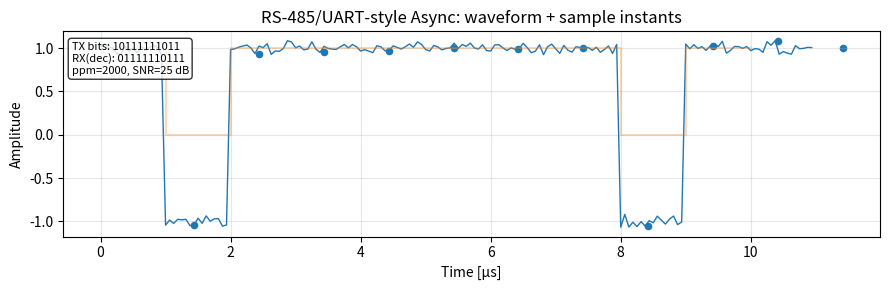
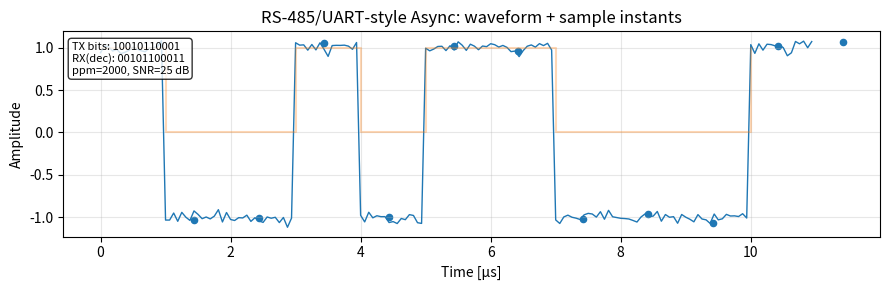
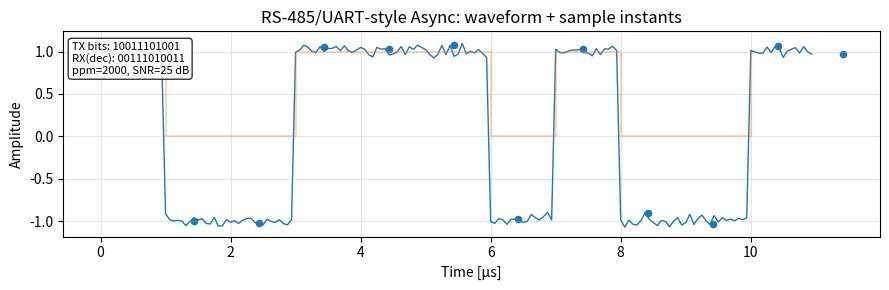

These charts were generated, in order, by the following Python code:
"""Generate RS-485/UART style waveform visualisations.

This script reuses the plot helper from the blog post draft and saves the
figures into ``docs/test``.  Use the ``--runs`` flag to execute the simulation
multiple times so that the noise realisation changes per run.
"""
from __future__ import annotations

import argparse
import pathlib

import matplotlib.pyplot as plt
import numpy as np


def plot_rs485_uart(ax: plt.Axes, baud: float = 1e6, oversample: int = 16,
                    ppm_rx: float = 2000, snr_db: float = 25) -> None:
    """Simulate a simple RS-485/UART-style async frame."""
    # Frame: idle(1), start(0), 8 data bits (LSB first), stop(1)
    rng = np.random.default_rng()
    data_bits = rng.integers(0, 2, size=8)
    frame_bits = np.concatenate(([1], [0], data_bits, [1]))
    nbits = len(frame_bits)
    tb = 1 / baud
    ts = tb / oversample
    t = np.arange(0, nbits * tb, ts)

    tx = np.repeat(frame_bits, oversample)

    tx_analog = 2 * tx - 1.0
    snr_linear = 10 ** (snr_db / 10)
    noise_power = 1.0 / snr_linear
    noise = np.sqrt(noise_power / 2) * rng.standard_normal(tx_analog.shape)
    rx_analog = tx_analog + noise

    ppm = ppm_rx * 1e-6
    rx_baud = baud * (1 + ppm)
    rx_tb = 1 / rx_baud

    edge_index = np.where(np.diff(tx) < 0)[0][0]
    t_edge = edge_index * ts

    k = np.arange(0, nbits)
    sample_times = t_edge + (0.5 + k) * rx_tb
    sample_indices = np.clip((sample_times / ts).astype(int), 0, len(rx_analog) - 1)
    samples = rx_analog[sample_indices]
    decisions = (samples > 0).astype(int)

    ax.plot(t * 1e6, rx_analog, linewidth=1.0)
    ax.scatter(sample_times * 1e6, samples, s=20)
    ax.step(np.arange(nbits) * tb * 1e6, frame_bits, where="post", alpha=0.3)
    ax.set_title("RS-485/UART-style Async: waveform + sample instants")
    ax.set_xlabel("Time [µs]")
    ax.set_ylabel("Amplitude")
    ax.grid(True, alpha=0.3)

    ax.text(
        0.01,
        0.95,
        f"TX bits: {''.join(map(str, frame_bits))}\n"
        f"RX(dec): {''.join(map(str, decisions))}\n"
        f"ppm={ppm_rx}, SNR={snr_db} dB",
        transform=ax.transAxes,
        va="top",
        ha="left",
        fontsize=8,
        bbox=dict(boxstyle="round,pad=0.3", facecolor="white", alpha=0.8),
    )


def run_simulation(output_dir: pathlib.Path, run_index: int) -> pathlib.Path:
    fig, ax = plt.subplots(figsize=(9, 3))
    plot_rs485_uart(ax)
    plt.tight_layout()

    output_path = output_dir / f"rs485_uart_waveform_{run_index:02d}.png"
    fig.savefig(output_path, dpi=160, bbox_inches="tight")
    plt.close(fig)
    return output_path


def parse_args() -> argparse.Namespace:
    parser = argparse.ArgumentParser(description="Generate RS-485/UART plots")
    parser.add_argument(
        "--runs",
        type=int,
        default=3,
        help="Number of times to run the simulation (default: 3)",
    )
    parser.add_argument(
        "--output-dir",
        type=pathlib.Path,
        default=pathlib.Path("docs/test"),
        help="Directory to store generated figures",
    )
    return parser.parse_args()


def main() -> None:
    args = parse_args()
    args.output_dir.mkdir(parents=True, exist_ok=True)

    for run in range(1, args.runs + 1):
        path = run_simulation(args.output_dir, run)
        print(f"Saved {path}")


if __name__ == "__main__":
    main()
